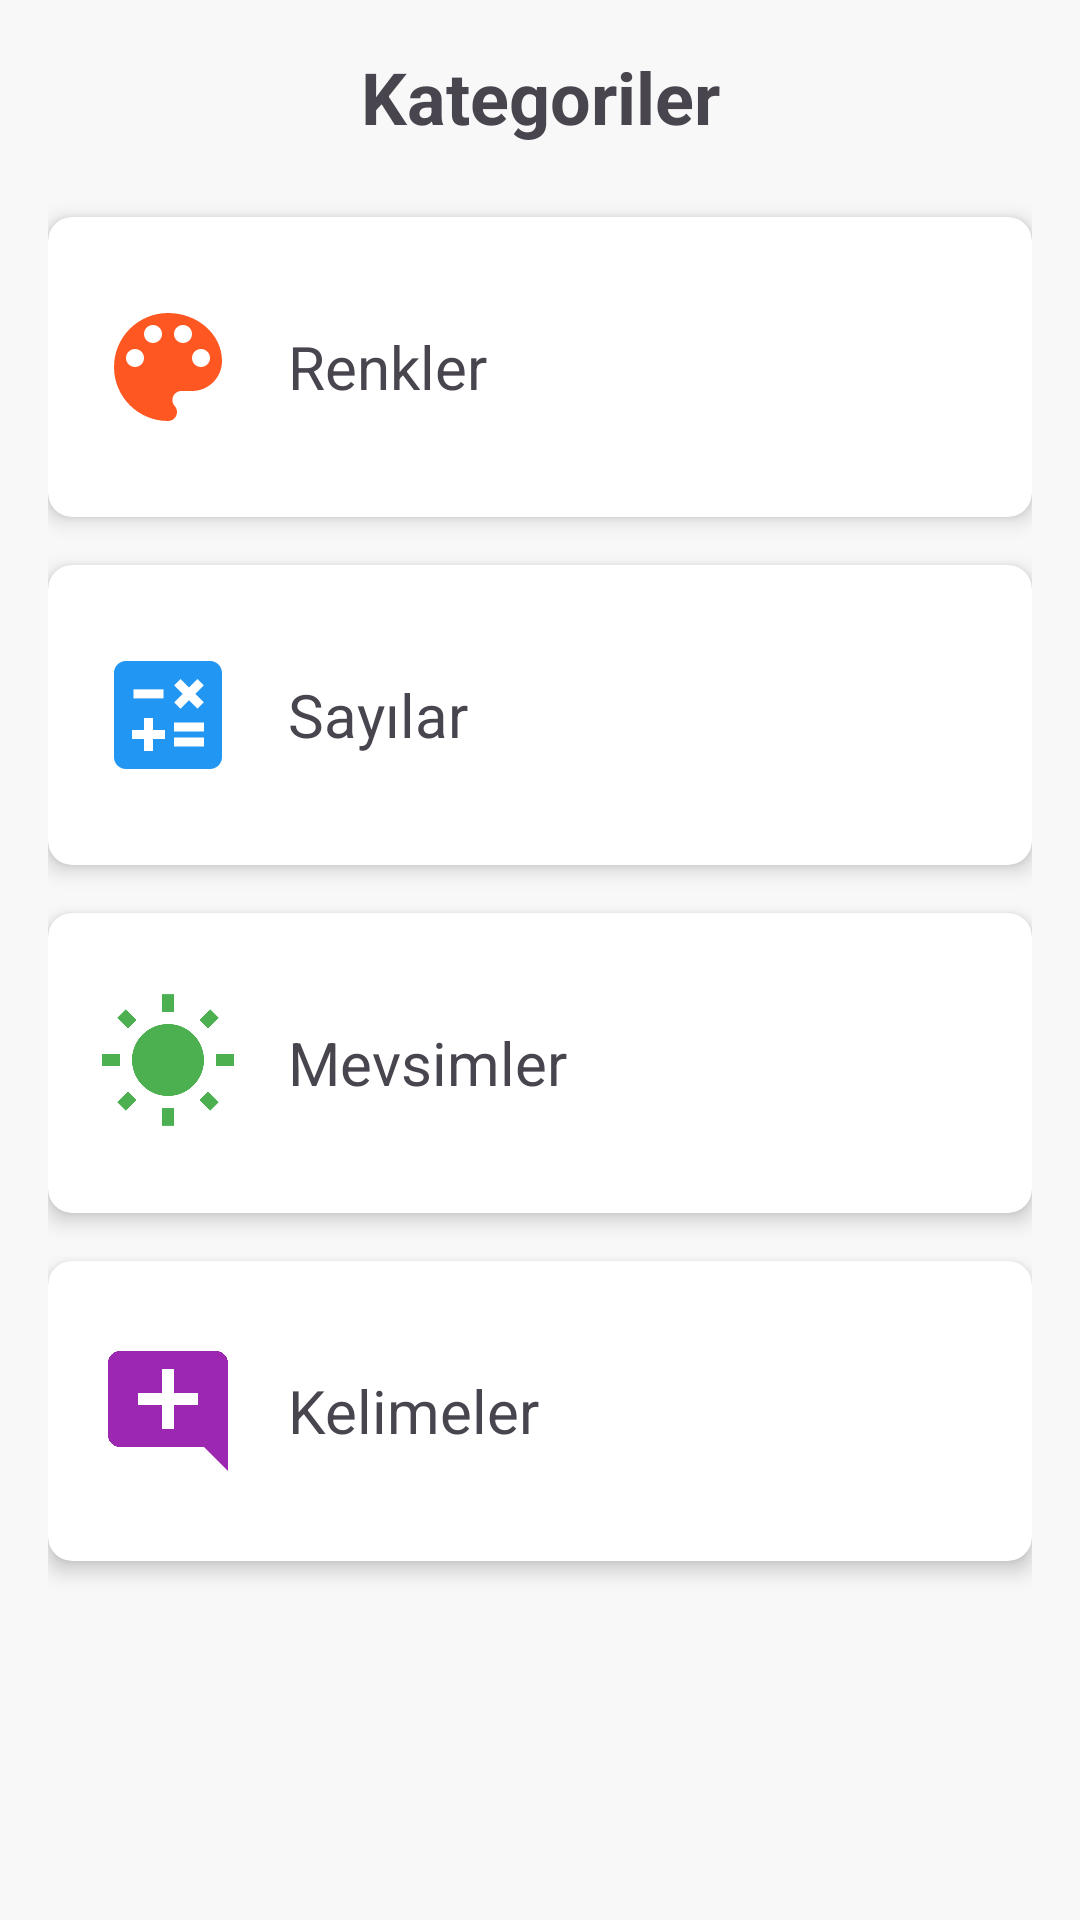

Layout XML and referenced resources for this Android screen:
<!-- AndroidManifest.xml: application theme Theme.Diluygulaması -->
<!-- res/layout/activity_categories.xml -->
<?xml version="1.0" encoding="utf-8"?>
<LinearLayout xmlns:android="http://schemas.android.com/apk/res/android"
    xmlns:app="http://schemas.android.com/apk/res-auto"
    android:layout_width="match_parent"
    android:layout_height="match_parent"
    android:orientation="vertical"
    android:padding="16dp"
    android:background="#F8F8F8">

    <TextView
        android:id="@+id/categoryTitle"
        android:layout_width="match_parent"
        android:layout_height="wrap_content"
        android:text="Kategoriler"
        android:textSize="24sp"
        android:textStyle="bold"
        android:gravity="center"
        android:layout_marginBottom="24dp"/>

    <androidx.cardview.widget.CardView
        android:id="@+id/colorsCard"
        android:layout_width="match_parent"
        android:layout_height="100dp"
        android:layout_marginBottom="16dp"
        app:cardCornerRadius="8dp"
        app:cardElevation="4dp">

        <LinearLayout
            android:layout_width="match_parent"
            android:layout_height="match_parent"
            android:orientation="horizontal"
            android:gravity="center_vertical"
            android:padding="16dp">

            <ImageView
                android:layout_width="48dp"
                android:layout_height="48dp"
                android:src="@drawable/ic_category_colors"
                app:tint="#FF5722" />

            <TextView
                android:layout_width="match_parent"
                android:layout_height="wrap_content"
                android:text="Renkler"
                android:textSize="20sp"
                android:layout_marginStart="16dp"/>
        </LinearLayout>
    </androidx.cardview.widget.CardView>

    <androidx.cardview.widget.CardView
        android:id="@+id/numbersCard"
        android:layout_width="match_parent"
        android:layout_height="100dp"
        android:layout_marginBottom="16dp"
        app:cardCornerRadius="8dp"
        app:cardElevation="4dp">

        <LinearLayout
            android:layout_width="match_parent"
            android:layout_height="match_parent"
            android:orientation="horizontal"
            android:gravity="center_vertical"
            android:padding="16dp">

            <ImageView
                android:layout_width="48dp"
                android:layout_height="48dp"
                android:src="@drawable/ic_category_numbers"
                app:tint="#2196F3" />

            <TextView
                android:layout_width="match_parent"
                android:layout_height="wrap_content"
                android:text="Sayılar"
                android:textSize="20sp"
                android:layout_marginStart="16dp"/>
        </LinearLayout>
    </androidx.cardview.widget.CardView>

    <androidx.cardview.widget.CardView
        android:id="@+id/seasonsCard"
        android:layout_width="match_parent"
        android:layout_height="100dp"
        android:layout_marginBottom="16dp"
        app:cardCornerRadius="8dp"
        app:cardElevation="4dp">

        <LinearLayout
            android:layout_width="match_parent"
            android:layout_height="match_parent"
            android:orientation="horizontal"
            android:gravity="center_vertical"
            android:padding="16dp">

            <ImageView
                android:layout_width="48dp"
                android:layout_height="48dp"
                android:src="@drawable/ic_category_seasons"
                app:tint="#4CAF50" />

            <TextView
                android:layout_width="match_parent"
                android:layout_height="wrap_content"
                android:text="Mevsimler"
                android:textSize="20sp"
                android:layout_marginStart="16dp"/>
        </LinearLayout>
    </androidx.cardview.widget.CardView>

    <androidx.cardview.widget.CardView
        android:id="@+id/wordsCard"
        android:layout_width="match_parent"
        android:layout_height="100dp"
        app:cardCornerRadius="8dp"
        app:cardElevation="4dp">

        <LinearLayout
            android:layout_width="match_parent"
            android:layout_height="match_parent"
            android:orientation="horizontal"
            android:gravity="center_vertical"
            android:padding="16dp">

            <ImageView
                android:layout_width="48dp"
                android:layout_height="48dp"
                android:src="@drawable/ic_category_words"
                app:tint="#9C27B0" />

            <TextView
                android:layout_width="match_parent"
                android:layout_height="wrap_content"
                android:text="Kelimeler"
                android:textSize="20sp"
                android:layout_marginStart="16dp"/>
        </LinearLayout>
    </androidx.cardview.widget.CardView>
</LinearLayout>
<!-- resources referenced by this layout -->
<resources>
  <!-- drawable ic_category_colors (drawable) -->
  <vector xmlns:android="http://schemas.android.com/apk/res/android"
      android:width="24dp"
      android:height="24dp"
      android:viewportWidth="24"
      android:viewportHeight="24">
      <path
          android:fillColor="#FFFFFF"
          android:pathData="M12,3c-4.97,0 -9,4.03 -9,9s4.03,9 9,9c0.83,0 1.5,-0.67 1.5,-1.5 0,-0.39 -0.15,-0.74 -0.39,-1.01 -0.23,-0.26 -0.38,-0.61 -0.38,-0.99 0,-0.83 0.67,-1.5 1.5,-1.5L16,16c2.76,0 5,-2.24 5,-5 0,-4.42 -4.03,-8 -9,-8zM6.5,12c-0.83,0 -1.5,-0.67 -1.5,-1.5S5.67,9 6.5,9 8,9.67 8,10.5 7.33,12 6.5,12zM9.5,8C8.67,8 8,7.33 8,6.5S8.67,5 9.5,5s1.5,0.67 1.5,1.5S10.33,8 9.5,8zM14.5,8c-0.83,0 -1.5,-0.67 -1.5,-1.5S13.67,5 14.5,5s1.5,0.67 1.5,1.5S15.33,8 14.5,8zM17.5,12c-0.83,0 -1.5,-0.67 -1.5,-1.5S16.67,9 17.5,9s1.5,0.67 1.5,1.5 -0.67,1.5 -1.5,1.5z"/>
  </vector>
  <!-- drawable ic_category_numbers (drawable) -->
  <vector xmlns:android="http://schemas.android.com/apk/res/android"
      android:width="24dp"
      android:height="24dp"
      android:viewportWidth="24"
      android:viewportHeight="24">
      <path
          android:fillColor="#2196F3"
          android:pathData="M19,3H5C3.9,3 3,3.9 3,5v14c0,1.1 0.9,2 2,2h14c1.1,0 2,-0.9 2,-2V5C21,3.9 20.1,3 19,3zM13.03,7.06L14.09,6l1.41,1.41L16.91,6l1.06,1.06l-1.41,1.41l1.41,1.41l-1.06,1.06L15.5,9.54l-1.41,1.41l-1.06,-1.06l1.41,-1.41L13.03,7.06zM6.25,7.72h5v1.5h-5V7.72zM11.5,16h-2v2H8v-2H6v-1.5h2v-2h1.5v2h2V16zM18,17.25h-5v-1.5h5V17.25zM18,14.75h-5v-1.5h5V14.75z"/>
  </vector>
  <!-- drawable ic_category_seasons (drawable) -->
  <vector xmlns:android="http://schemas.android.com/apk/res/android"
      android:width="24dp"
      android:height="24dp"
      android:viewportWidth="24"
      android:viewportHeight="24">
      <path
          android:fillColor="#4CAF50"
          android:pathData="M6.76,4.84l-1.8,-1.79l-1.41,1.41l1.79,1.79l1.42,-1.41zM4,10.5L1,10.5v2h3v-2zM13,0.55h-2L11,3.5h2L13,0.55zM20.45,4.46l-1.41,-1.41l-1.79,1.79l1.41,1.41l1.79,-1.79zM17.24,18.16l1.79,1.8l1.41,-1.41l-1.8,-1.79l-1.4,1.4zM20,10.5v2h3v-2h-3zM12,5.5c-3.31,0 -6,2.69 -6,6s2.69,6 6,6s6,-2.69 6,-6s-2.69,-6 -6,-6zM11,22.45h2L13,19.5h-2v2.95zM3.55,18.54l1.41,1.41l1.79,-1.8l-1.41,-1.41l-1.79,1.8z"/>
  </vector>
  <!-- drawable ic_category_words (drawable) -->
  <vector xmlns:android="http://schemas.android.com/apk/res/android"
      android:width="24dp"
      android:height="24dp"
      android:viewportWidth="24"
      android:viewportHeight="24">
      <path
          android:fillColor="#9C27B0"
          android:pathData="M21.99,4c0,-1.1 -0.89,-2 -1.99,-2H4c-1.1,0 -2,0.9 -2,2v12c0,1.1 0.9,2 2,2h14l4,4 -0.01,-18zM17,11h-4v4h-2v-4H7V9h4V5h2v4h4v2z"/>
  </vector>
  <style name="Theme.Diluygulaması" parent="Base.Theme.Diluygulaması" />
  <style name="Base.Theme.Diluygulaması" parent="Theme.Material3.DayNight.NoActionBar">
          
          
      </style>
</resources>
